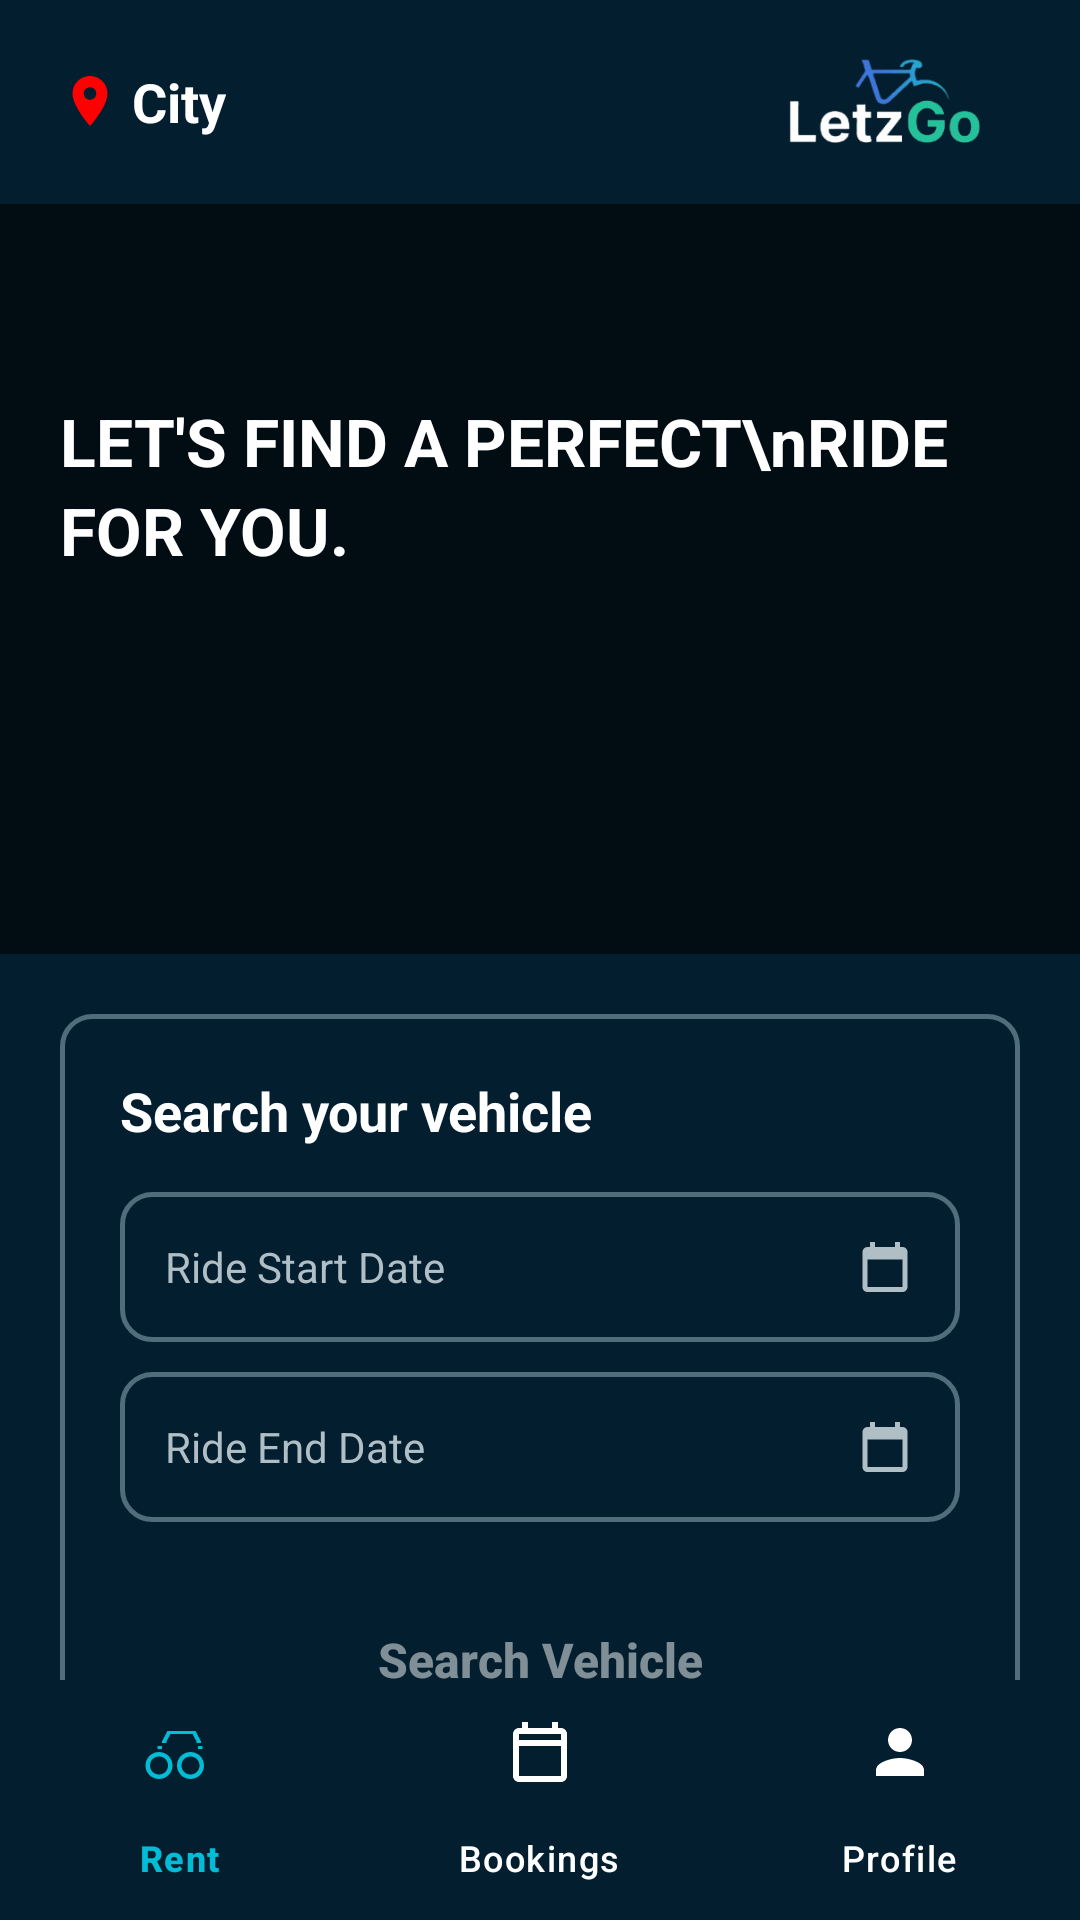

Layout XML and referenced resources for this Android screen:
<!-- AndroidManifest.xml: application theme Theme.BikeRental -->
<!-- res/layout/activity_vehicle.xml -->
<?xml version="1.0" encoding="utf-8"?>
<RelativeLayout xmlns:android="http://schemas.android.com/apk/res/android"
    xmlns:app="http://schemas.android.com/apk/res-auto"
    xmlns:tools="http://schemas.android.com/tools"
    android:layout_width="match_parent"
    android:layout_height="match_parent"
    android:background="#021E2F"
    tools:context=".VehicleActivity">

    <com.google.android.material.bottomnavigation.BottomNavigationView
        android:id="@+id/bottomNavigation"
        android:layout_width="match_parent"
        android:layout_height="wrap_content"
        android:layout_alignParentBottom="true"
        android:background="#021E2F"
        app:itemIconTint="@drawable/nav_item_color"
        app:itemTextColor="@drawable/nav_item_color"
        app:labelVisibilityMode="labeled"
        app:itemIconSize="24dp"
        app:menu="@menu/bottom_nav_menu" />

    <ScrollView
        android:layout_width="match_parent"
        android:layout_height="match_parent"
        android:layout_above="@id/bottomNavigation"
        android:fillViewport="true"
        android:scrollbars="none">

        <LinearLayout
            android:layout_width="match_parent"
            android:layout_height="wrap_content"
            android:orientation="vertical">

            <RelativeLayout
                android:layout_width="match_parent"
                android:layout_height="wrap_content"
                android:paddingHorizontal="20dp"
                android:paddingTop="15dp"
                android:paddingBottom="8dp">

                <LinearLayout
                    android:layout_width="wrap_content"
                    android:layout_height="wrap_content"
                    android:layout_alignParentStart="true"
                    android:layout_centerVertical="true"
                    android:gravity="center_vertical"
                    android:orientation="horizontal">

                    <ImageView
                        android:layout_width="20dp"
                        android:layout_height="20dp"
                        android:src="@drawable/ic_location"
                        app:tint="#FF0000"/>

                    <TextView
                        android:id="@+id/tvSelectedCity"
                        android:layout_width="wrap_content"
                        android:layout_height="wrap_content"
                        android:layout_marginStart="4dp"
                        android:text="City"
                        android:textColor="#FFFFFF"
                        android:textSize="18sp"
                        android:textStyle="bold" />
                </LinearLayout>

                <ImageView
                    android:layout_width="90dp"
                    android:layout_height="45dp"
                    android:layout_alignParentEnd="true"
                    android:layout_centerVertical="true"
                    android:scaleType="fitCenter"
                    android:src="@drawable/logo3" />
            </RelativeLayout>

            <RelativeLayout
                android:layout_width="match_parent"
                android:layout_height="250dp">

                <ImageView
                    android:id="@+id/ivBanner"
                    android:layout_width="match_parent"
                    android:layout_height="match_parent"
                    android:scaleType="centerCrop"
                    android:src="@drawable/banner_vehicle_explore" />

                <View
                    android:layout_width="match_parent"
                    android:layout_height="match_parent"
                    android:background="#99000000" />

                <LinearLayout
                    android:layout_width="wrap_content"
                    android:layout_height="wrap_content"
                    android:layout_alignParentTop="true"
                    android:layout_marginStart="20dp"
                    android:layout_marginTop="35dp"
                    android:orientation="vertical">

                    <TextView
                        android:id="@+id/tvUserWelcome"
                        android:layout_width="wrap_content"
                        android:layout_height="wrap_content"
                        android:textColor="#00BCD4"
                        android:textSize="18sp"
                        android:textStyle="bold" />

                    <TextView
                        android:layout_width="wrap_content"
                        android:layout_height="wrap_content"
                        android:text="LET'S FIND A PERFECT\nRIDE FOR YOU."
                        android:textColor="#FFFFFF"
                        android:textSize="22sp"
                        android:textStyle="bold"
                        android:layout_marginTop="5dp"
                        android:lineSpacingExtra="4dp"/>
                </LinearLayout>
            </RelativeLayout>

            <LinearLayout
                android:layout_width="match_parent"
                android:layout_height="wrap_content"
                android:layout_margin="20dp"
                android:background="@drawable/edit_bg"
                android:elevation="8dp"
                android:orientation="vertical"
                android:padding="20dp">

                <TextView
                    android:layout_width="wrap_content"
                    android:layout_height="wrap_content"
                    android:text="Search your vehicle"
                    android:textColor="#FFFFFF"
                    android:textSize="18sp"
                    android:textStyle="bold" />

                <RelativeLayout
                    android:id="@+id/rlStartDate"
                    android:layout_width="match_parent"
                    android:layout_height="50dp"
                    android:layout_marginTop="15dp"
                    android:background="@drawable/edit_bg"
                    android:paddingHorizontal="15dp">
                    <TextView
                        android:id="@+id/tvStartDate"
                        android:layout_width="wrap_content"
                        android:layout_height="wrap_content"
                        android:layout_centerVertical="true"
                        android:text="Ride Start Date"
                        android:textColor="#B0BEC5" />
                    <ImageView
                        android:layout_width="20dp"
                        android:layout_height="20dp"
                        android:layout_alignParentEnd="true"
                        android:layout_centerVertical="true"
                        android:src="@drawable/ic_calendar" />
                </RelativeLayout>

                <RelativeLayout
                    android:id="@+id/rlEndDate"
                    android:layout_width="match_parent"
                    android:layout_height="50dp"
                    android:layout_marginTop="10dp"
                    android:background="@drawable/edit_bg"
                    android:paddingHorizontal="15dp">
                    <TextView
                        android:id="@+id/tvEndDate"
                        android:layout_width="wrap_content"
                        android:layout_height="wrap_content"
                        android:layout_centerVertical="true"
                        android:text="Ride End Date"
                        android:textColor="#B0BEC5" />
                    <ImageView
                        android:layout_width="20dp"
                        android:layout_height="20dp"
                        android:layout_alignParentEnd="true"
                        android:layout_centerVertical="true"
                        android:src="@drawable/ic_calendar" />
                </RelativeLayout>

                <androidx.appcompat.widget.AppCompatButton
                    android:id="@+id/btnSearchVehicles"
                    android:layout_width="match_parent"
                    android:layout_height="52dp"
                    android:layout_marginTop="20dp"
                    android:background="@drawable/btn_bg"
                    android:text="Search Vehicle"
                    android:textAllCaps="false"
                    android:textColor="#FFFFFF"
                    android:alpha="0.5"
                    android:enabled="false"
                    android:textSize="16sp"
                    android:textStyle="bold" />
            </LinearLayout>

            <LinearLayout
                android:layout_width="match_parent"
                android:layout_height="wrap_content"
                android:layout_marginHorizontal="20dp"
                android:layout_marginBottom="20dp"
                android:background="@drawable/edit_bg"
                android:orientation="vertical"
                android:padding="20dp">

                <TextView
                    android:layout_width="wrap_content"
                    android:layout_height="wrap_content"
                    android:text="Our Features"
                    android:textColor="#FFFFFF"
                    android:textSize="18sp"
                    android:textStyle="bold" />

                <LinearLayout
                    android:layout_width="match_parent"
                    android:layout_height="wrap_content"
                    android:layout_marginTop="15dp"
                    android:gravity="center_vertical"
                    android:orientation="horizontal">
                    <ImageView android:layout_width="24dp" android:layout_height="24dp" android:src="@drawable/ic_sanitized" />
                    <TextView android:layout_width="wrap_content" android:layout_height="wrap_content" android:layout_marginStart="15dp" android:text="Safe and Sanitised" android:textColor="#B0BEC5" />
                </LinearLayout>

                <LinearLayout
                    android:layout_width="match_parent"
                    android:layout_height="wrap_content"
                    android:layout_marginTop="15dp"
                    android:gravity="center_vertical"
                    android:orientation="horizontal">
                    <ImageView android:layout_width="24dp" android:layout_height="24dp" android:src="@drawable/ic_helmet" />
                    <TextView android:layout_width="wrap_content" android:layout_height="wrap_content" android:layout_marginStart="15dp" android:text="Complementary Helmet" android:textColor="#B0BEC5" />
                </LinearLayout>

                <LinearLayout
                    android:layout_width="match_parent"
                    android:layout_height="wrap_content"
                    android:layout_marginTop="15dp"
                    android:gravity="center_vertical"
                    android:orientation="horizontal">
                    <ImageView android:layout_width="24dp" android:layout_height="24dp" android:src="@drawable/ic_insurance" />
                    <TextView android:layout_width="wrap_content" android:layout_height="wrap_content" android:layout_marginStart="15dp" android:text="Fully Insured Ride" android:textColor="#B0BEC5" />
                </LinearLayout>
            </LinearLayout>
        </LinearLayout>
    </ScrollView>
</RelativeLayout>
<!-- resources referenced by this layout -->
<resources>
  <!-- drawable edit_bg (drawable) -->
  <?xml version="1.0" encoding="utf-8"?>
  <shape xmlns:android="http://schemas.android.com/apk/res/android">
      <stroke android:width="1.5dp" android:color="#4F6D7A"/>
      <corners android:radius="10dp"/>
      <solid android:color="@android:color/transparent"/>
  </shape>
  <!-- drawable ic_calendar (drawable) -->
  <vector xmlns:android="http://schemas.android.com/apk/res/android"
      android:width="24dp"
      android:height="24dp"
      android:viewportWidth="24"
      android:viewportHeight="24"
      android:tint="#B0BEC5">
      <path
          android:fillColor="@android:color/white"
          android:pathData="M19,4h-1V2h-2v2H8V2H6v2H5C3.89,4 3.01,4.9 3.01,6L3,20c0,1.1 0.89,2 2,2h14c1.1,0 2,-0.9 2,-2V6c0,-1.1 -0.9,-2 -2,-2zM19,20H5V9h14v11z"/>
  </vector>
  <!-- drawable ic_helmet (drawable) -->
  <vector xmlns:android="http://schemas.android.com/apk/res/android"
      android:width="24dp" android:height="24dp" android:viewportWidth="24" android:viewportHeight="24">
      <path android:fillColor="#00BCD4" android:pathData="M12,1L3,5v6c0,5.55 3.84,10.74 9,12 5.16,-1.26 9,-6.45 9,-12V5l-9,-4z"/>
  </vector>
  <!-- drawable ic_insurance (drawable) -->
  <vector xmlns:android="http://schemas.android.com/apk/res/android"
      android:width="24dp" android:height="24dp" android:viewportWidth="24" android:viewportHeight="24">
      <path android:fillColor="#00BCD4" android:pathData="M12,2L4,5v6.09c0,5.05 3.41,9.76 8,10.91 4.59,-1.15 8,-5.86 8,-10.91V5l-8,-3zm-2,14.5l-3.5,-3.5 1.41,-1.41L10,13.67l4.59,-4.59L16,10.5 10,16.5z"/>
  </vector>
  <!-- drawable ic_location (drawable) -->
  <vector xmlns:android="http://schemas.android.com/apk/res/android"
      android:width="24dp" android:height="24dp" android:viewportWidth="24" android:viewportHeight="24">
      <path android:fillColor="#FF0000" android:pathData="M12,2C8.13,2 5,5.13 5,9c0,5.25 7,13 7,13s7,-7.75 7,-13c0,-3.87 -3.13,-7 -7,-7zM12,11.5c-1.38,0 -2.5,-1.12 -2.5,-2.5s1.12,-2.5 2.5,-2.5 2.5,1.12 2.5,2.5 -1.12,2.5 -2.5,2.5z"/>
  </vector>
  <!-- drawable ic_sanitized (drawable) -->
  <vector xmlns:android="http://schemas.android.com/apk/res/android"
      android:width="24dp" android:height="24dp" android:viewportWidth="24" android:viewportHeight="24">
      <path android:fillColor="#00BCD4" android:pathData="M18,8h-1V7c0,-1.1 -0.9,-2 -2,-2h-2c-1.1,0 -2,0.9 -2,2v1H6c-1.1,0 -2,0.9 -2,2v10c0,1.1 0.9,2 2,2h12c1.1,0 2,-0.9 2,-2V10c0,-1.1 -0.9,-2 -2,-2zM13,7h2v1h-2V7z"/>
  </vector>
  <!-- drawable logo3: png bitmap (drawable, 21026 bytes) -->
  <!-- drawable nav_item_color (drawable) -->
  <?xml version="1.0" encoding="utf-8"?>
  <selector xmlns:android="http://schemas.android.com/apk/res/android">
      <item android:color="#00BCD4" android:state_checked="true" />
  
      <item android:color="#FFFFFF" android:state_checked="false" />
  
      <item android:color="#FFFFFF" />
  </selector>
  <style name="Theme.BikeRental" parent="Base.Theme.BikeRental" />
  <style name="Base.Theme.BikeRental" parent="Theme.Material3.DayNight.NoActionBar">
          <item name="android:windowAnimationStyle">@null</item>
          <item name="android:windowContentTransitions">false</item>
          <item name="android:windowEnterAnimation">@null</item>
          <item name="android:windowExitAnimation">@null</item>
  
          <item name="android:windowBackground">#021E2F</item>
          <item name="android:colorBackground">#021E2F</item>
      </style>
</resources>
